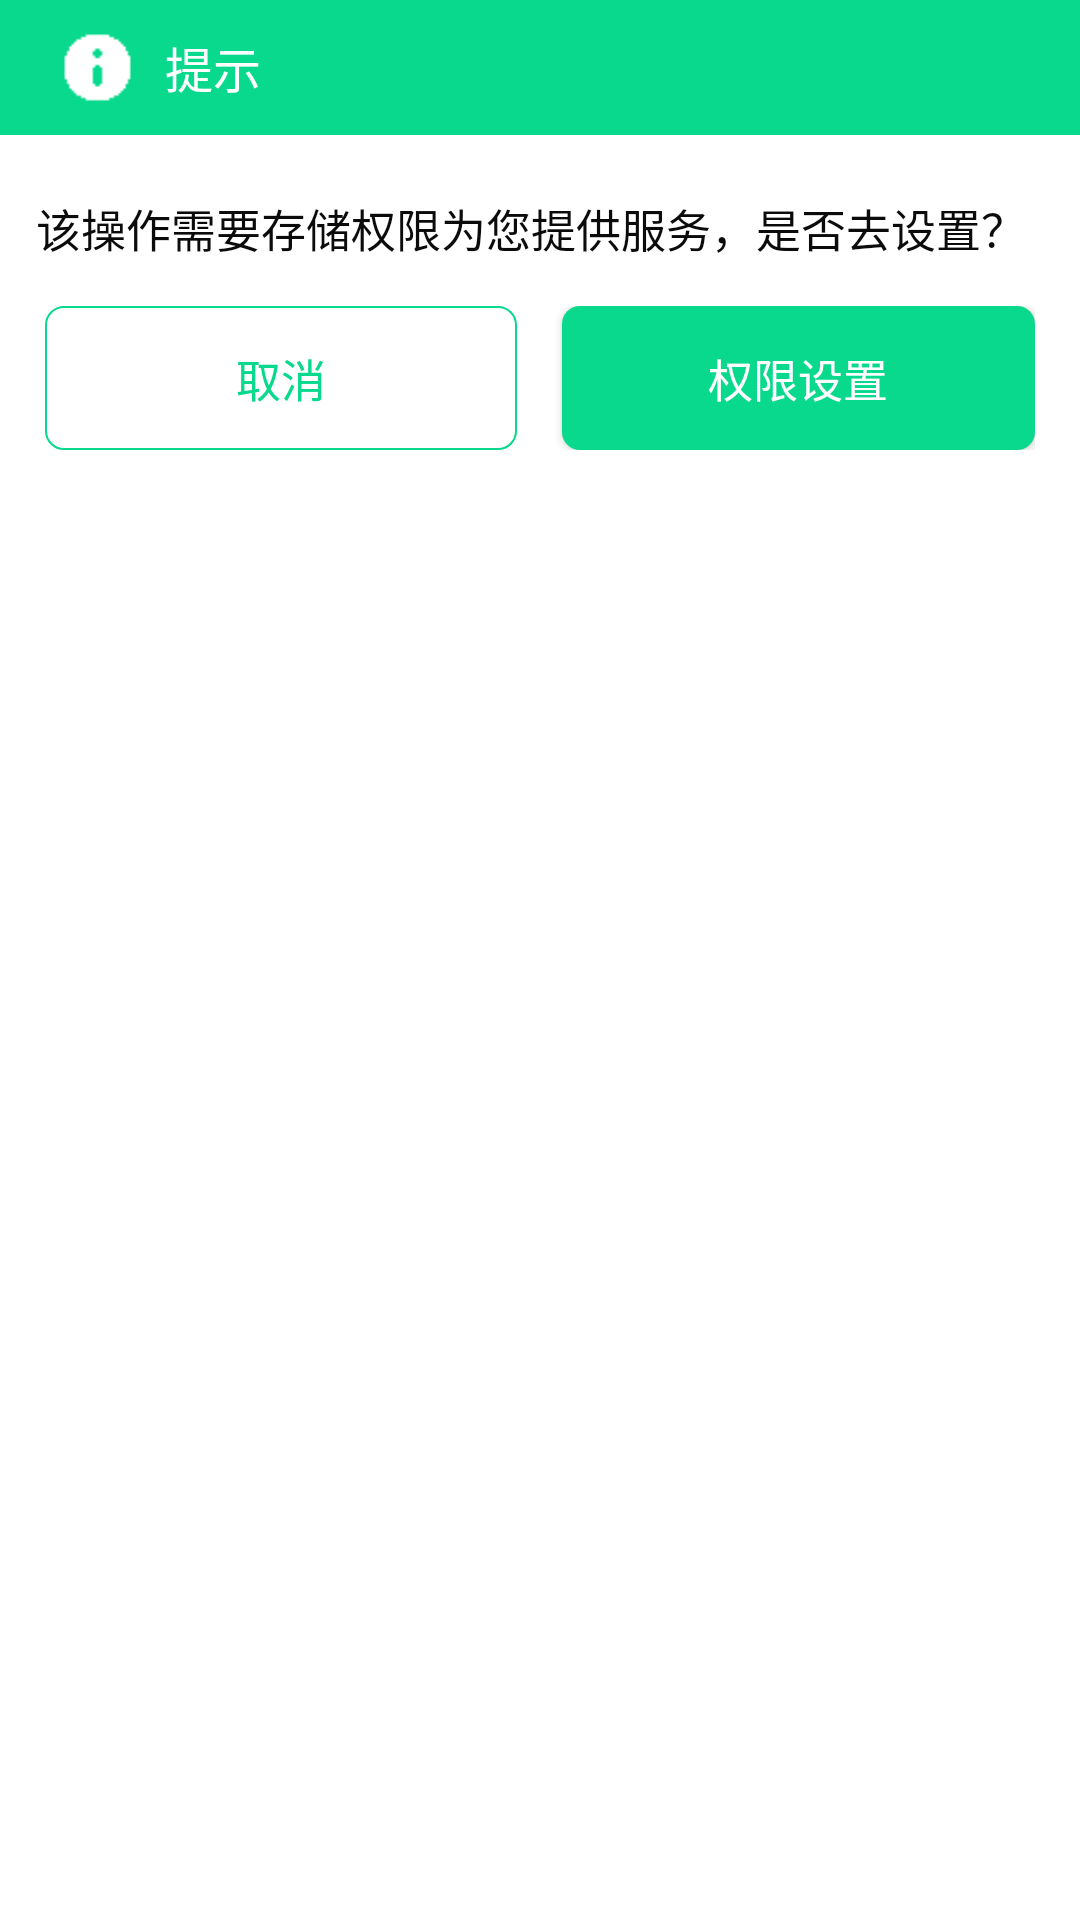

Reconstruct the res/layout file that produces this screen, plus the resources it refers to.
<!-- AndroidManifest.xml: application theme AppTheme -->
<!-- res/layout/rejected_dialog_view.xml -->
<?xml version="1.0" encoding="utf-8"?>
<LinearLayout xmlns:android="http://schemas.android.com/apk/res/android"
    android:orientation="vertical"
    android:background="@color/bg"
    android:layout_width="match_parent"
    android:layout_height="match_parent">
    <LinearLayout
        android:orientation="horizontal"
        android:layout_width="match_parent"
        android:layout_height="wrap_content"
        android:background="@color/colorPrimary"
        android:paddingLeft="20dp"
        android:paddingTop="10dp"
        android:paddingBottom="10dp"
        >
        <ImageView
            android:id="@+id/title_icon"
            android:src="@drawable/hint"
            android:layout_width="25dp"
            android:layout_height="25dp"
            android:layout_gravity="center_vertical"
            />
        <TextView
            android:id="@+id/title_text"
            android:layout_marginLeft="10dp"
            android:text="提示"
            android:textColor="@color/title_text"
            android:textSize="16sp"
            android:layout_width="wrap_content"
            android:layout_height="wrap_content"
            android:layout_gravity="center_vertical"
            />
    </LinearLayout>
    <TextView
        android:paddingTop="20dp"
        android:paddingLeft="12dp"
        android:paddingRight="12dp"
        android:textSize="15sp"
        android:textColor="@color/rejected_color_press"
        android:text="该操作需要存储权限为您提供服务，是否去设置？"
        android:layout_width="match_parent"
        android:layout_height="wrap_content"
        />
    <LinearLayout
        android:padding="15dp"
        android:orientation="horizontal"
        android:layout_width="match_parent"
        android:layout_height="wrap_content">
        <Button
            android:id="@+id/cancel"
            android:text="取消"
            android:layout_width="0dp"
            android:layout_height="wrap_content"
            android:textSize="15sp"
            android:textColor="@color/colorPrimary"
            android:background="@drawable/dialog_cancel_btn"
            android:layout_weight="1"/>
        <Button
            android:id="@+id/setting"
            android:text="权限设置"
            android:textColor="@color/setting_btn_text"
            android:layout_marginLeft="15dp"
            android:textSize="15sp"
            android:layout_width="0dp"
            android:layout_height="wrap_content"
            android:background="@drawable/dialog_setting_btn"
            android:layout_weight="1"/>
    </LinearLayout>
</LinearLayout>
<!-- resources referenced by this layout -->
<resources>
  <color name="bg">#ffffff</color>
  <color name="colorPrimary">#09d98c</color>
  <color name="rejected_color_press">#f4000000</color>
  <color name="title_text">#ffffff</color>
  <!-- drawable dialog_cancel_btn (drawable) -->
  <?xml version="1.0" encoding="utf-8"?>
  <selector xmlns:android="http://schemas.android.com/apk/res/android">
      <item android:state_pressed="false">
          <shape android:shape="rectangle">
              <solid android:color="@color/transparent"/>
              <stroke android:color="@color/colorPrimary" android:width="0.5dp"/>
              <corners android:radius="6dp"/>
          </shape>
      </item>
      <item android:state_pressed="true">
          <shape android:shape="rectangle">
              <solid android:color="@color/edit_bg_color"/>
              <stroke android:color="@color/colorPrimaryDark" android:width="0.5dp"/>
              <corners android:radius="6dp"/>
          </shape>
      </item>
  </selector>
  <!-- drawable dialog_setting_btn (drawable) -->
  <?xml version="1.0" encoding="utf-8"?>
  <selector xmlns:android="http://schemas.android.com/apk/res/android">
      <item android:state_pressed="false">
          <shape android:shape="rectangle">
              <solid android:color="@color/colorPrimary"/>
              <corners android:radius="6dp"/>
          </shape>
      </item>
      <item android:state_pressed="true">
          <shape android:shape="rectangle">
              <solid android:color="@color/colorPrimaryDark"/>
              <corners android:radius="6dp"/>
          </shape>
      </item>
  </selector>
  <!-- drawable hint: png bitmap (drawable-xhdpi, 2896 bytes) -->
  <style name="AppTheme" parent="Theme.AppCompat.Light.DarkActionBar">
          
          <item name="colorPrimaryDark">@color/colorPrimaryDark</item>
          <item name="colorAccent">@color/colorPrimary</item>
      </style>
  <color name="transparent">#00606060</color>
  <color name="edit_bg_color">#f7f7f7</color>
  <color name="colorPrimaryDark">#06c67f</color>
</resources>
